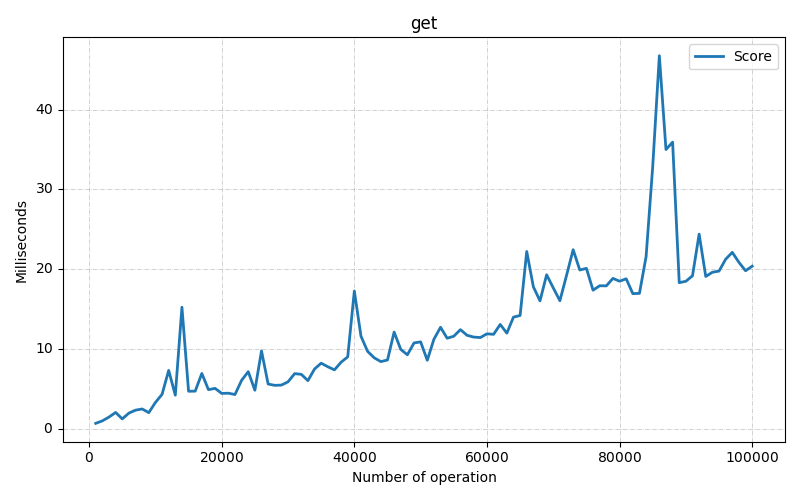

The file beside this chart, header and first rows:
Benchmark, Mode, Threads, Samples, Score, Score Error (99.9%), Unit, Param: size
com.fiit.dsa.hashTable.test.ClosedHashTa…, ss, 1, 1, 0.6762, NaN, ms/op, 1000
com.fiit.dsa.hashTable.test.ClosedHashTa…, ss, 1, 1, 0.9888, NaN, ms/op, 2000
com.fiit.dsa.hashTable.test.ClosedHashTa…, ss, 1, 1, 1.462, NaN, ms/op, 3000
com.fiit.dsa.hashTable.test.ClosedHashTa…, ss, 1, 1, 2.042, NaN, ms/op, 4000
com.fiit.dsa.hashTable.test.ClosedHashTa…, ss, 1, 1, 1.234, NaN, ms/op, 5000
com.fiit.dsa.hashTable.test.ClosedHashTa…, ss, 1, 1, 1.958, NaN, ms/op, 6000
com.fiit.dsa.hashTable.test.ClosedHashTa…, ss, 1, 1, 2.326, NaN, ms/op, 7000
com.fiit.dsa.hashTable.test.ClosedHashTa…, ss, 1, 1, 2.479, NaN, ms/op, 8000
com.fiit.dsa.hashTable.test.ClosedHashTa…, ss, 1, 1, 2.016, NaN, ms/op, 9000
com.fiit.dsa.hashTable.test.ClosedHashTa…, ss, 1, 1, 3.294, NaN, ms/op, 10000
com.fiit.dsa.hashTable.test.ClosedHashTa…, ss, 1, 1, 4.309, NaN, ms/op, 11000
com.fiit.dsa.hashTable.test.ClosedHashTa…, ss, 1, 1, 7.307, NaN, ms/op, 12000
com.fiit.dsa.hashTable.test.ClosedHashTa…, ss, 1, 1, 4.203, NaN, ms/op, 13000
com.fiit.dsa.hashTable.test.ClosedHashTa…, ss, 1, 1, 15.23, NaN, ms/op, 14000
com.fiit.dsa.hashTable.test.ClosedHashTa…, ss, 1, 1, 4.699, NaN, ms/op, 15000
com.fiit.dsa.hashTable.test.ClosedHashTa…, ss, 1, 1, 4.71, NaN, ms/op, 16000
com.fiit.dsa.hashTable.test.ClosedHashTa…, ss, 1, 1, 6.93, NaN, ms/op, 17000
com.fiit.dsa.hashTable.test.ClosedHashTa…, ss, 1, 1, 4.895, NaN, ms/op, 18000
com.fiit.dsa.hashTable.test.ClosedHashTa…, ss, 1, 1, 5.059, NaN, ms/op, 19000
com.fiit.dsa.hashTable.test.ClosedHashTa…, ss, 1, 1, 4.425, NaN, ms/op, 20000
com.fiit.dsa.hashTable.test.ClosedHashTa…, ss, 1, 1, 4.454, NaN, ms/op, 21000
com.fiit.dsa.hashTable.test.ClosedHashTa…, ss, 1, 1, 4.287, NaN, ms/op, 22000
com.fiit.dsa.hashTable.test.ClosedHashTa…, ss, 1, 1, 6.069, NaN, ms/op, 23000
com.fiit.dsa.hashTable.test.ClosedHashTa…, ss, 1, 1, 7.149, NaN, ms/op, 24000
com.fiit.dsa.hashTable.test.ClosedHashTa…, ss, 1, 1, 4.825, NaN, ms/op, 25000
com.fiit.dsa.hashTable.test.ClosedHashTa…, ss, 1, 1, 9.753, NaN, ms/op, 26000
com.fiit.dsa.hashTable.test.ClosedHashTa…, ss, 1, 1, 5.603, NaN, ms/op, 27000
com.fiit.dsa.hashTable.test.ClosedHashTa…, ss, 1, 1, 5.438, NaN, ms/op, 28000
com.fiit.dsa.hashTable.test.ClosedHashTa…, ss, 1, 1, 5.468, NaN, ms/op, 29000
com.fiit.dsa.hashTable.test.ClosedHashTa…, ss, 1, 1, 5.879, NaN, ms/op, 30000
com.fiit.dsa.hashTable.test.ClosedHashTa…, ss, 1, 1, 6.903, NaN, ms/op, 31000
com.fiit.dsa.hashTable.test.ClosedHashTa…, ss, 1, 1, 6.817, NaN, ms/op, 32000
com.fiit.dsa.hashTable.test.ClosedHashTa…, ss, 1, 1, 6.028, NaN, ms/op, 33000
com.fiit.dsa.hashTable.test.ClosedHashTa…, ss, 1, 1, 7.489, NaN, ms/op, 34000
com.fiit.dsa.hashTable.test.ClosedHashTa…, ss, 1, 1, 8.214, NaN, ms/op, 35000
com.fiit.dsa.hashTable.test.ClosedHashTa…, ss, 1, 1, 7.767, NaN, ms/op, 36000
com.fiit.dsa.hashTable.test.ClosedHashTa…, ss, 1, 1, 7.378, NaN, ms/op, 37000
com.fiit.dsa.hashTable.test.ClosedHashTa…, ss, 1, 1, 8.334, NaN, ms/op, 38000
com.fiit.dsa.hashTable.test.ClosedHashTa…, ss, 1, 1, 9.004, NaN, ms/op, 39000
com.fiit.dsa.hashTable.test.ClosedHashTa…, ss, 1, 1, 17.26, NaN, ms/op, 40000
com.fiit.dsa.hashTable.test.ClosedHashTa…, ss, 1, 1, 11.6, NaN, ms/op, 41000
com.fiit.dsa.hashTable.test.ClosedHashTa…, ss, 1, 1, 9.695, NaN, ms/op, 42000
com.fiit.dsa.hashTable.test.ClosedHashTa…, ss, 1, 1, 8.886, NaN, ms/op, 43000
com.fiit.dsa.hashTable.test.ClosedHashTa…, ss, 1, 1, 8.41, NaN, ms/op, 44000
com.fiit.dsa.hashTable.test.ClosedHashTa…, ss, 1, 1, 8.615, NaN, ms/op, 45000
com.fiit.dsa.hashTable.test.ClosedHashTa…, ss, 1, 1, 12.11, NaN, ms/op, 46000
com.fiit.dsa.hashTable.test.ClosedHashTa…, ss, 1, 1, 9.941, NaN, ms/op, 47000
com.fiit.dsa.hashTable.test.ClosedHashTa…, ss, 1, 1, 9.267, NaN, ms/op, 48000
com.fiit.dsa.hashTable.test.ClosedHashTa…, ss, 1, 1, 10.75, NaN, ms/op, 49000
com.fiit.dsa.hashTable.test.ClosedHashTa…, ss, 1, 1, 10.88, NaN, ms/op, 50000
com.fiit.dsa.hashTable.test.ClosedHashTa…, ss, 1, 1, 8.585, NaN, ms/op, 51000
com.fiit.dsa.hashTable.test.ClosedHashTa…, ss, 1, 1, 11.22, NaN, ms/op, 52000
com.fiit.dsa.hashTable.test.ClosedHashTa…, ss, 1, 1, 12.71, NaN, ms/op, 53000
com.fiit.dsa.hashTable.test.ClosedHashTa…, ss, 1, 1, 11.34, NaN, ms/op, 54000
com.fiit.dsa.hashTable.test.ClosedHashTa…, ss, 1, 1, 11.6, NaN, ms/op, 55000
com.fiit.dsa.hashTable.test.ClosedHashTa…, ss, 1, 1, 12.42, NaN, ms/op, 56000
com.fiit.dsa.hashTable.test.ClosedHashTa…, ss, 1, 1, 11.71, NaN, ms/op, 57000
com.fiit.dsa.hashTable.test.ClosedHashTa…, ss, 1, 1, 11.49, NaN, ms/op, 58000
com.fiit.dsa.hashTable.test.ClosedHashTa…, ss, 1, 1, 11.43, NaN, ms/op, 59000
com.fiit.dsa.hashTable.test.ClosedHashTa…, ss, 1, 1, 11.9, NaN, ms/op, 60000
... 40 more rows
